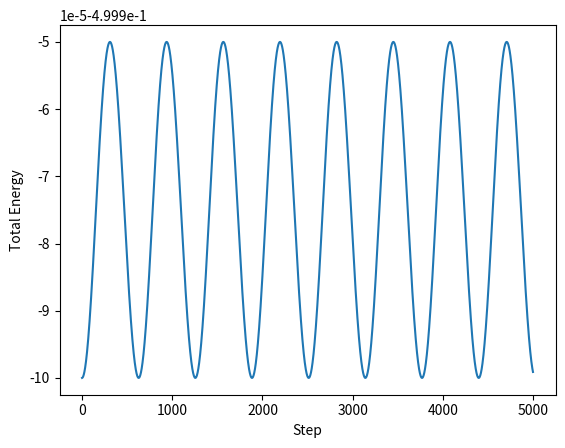

Source code (Python):
import numpy as np
import matplotlib.pyplot as plt

# initial conditions
x, y = 1.0, 0.0
vx, vy = 0.0, 1.0

# time settings
dt = 0.01
steps = 5000

# store positions for plotting
xs = []
ys = []
energies = []
for _ in range(steps):
    r = np.sqrt(x**2 + y**2)
    ax = -x / r**3
    ay = -y / r**3

    vx += ax * dt
    vy += ay * dt
    
    x += vx * dt
    y += vy * dt
    # recompute r after updating position
    r = np.sqrt(x**2 + y**2)
    print(r)
    v2 = vx**2 + vy**2
    E = 0.5 * v2 - 1 / r
    if _ % 500 == 0:
        print("r =", r, "E =", E)
    if r < 0.3:
        print("SMALL r:", r)


    energies.append(E)
    xs.append(x)
    ys.append(y)

plt.plot(energies)
plt.xlabel("Step")
plt.ylabel("Total Energy")
plt.show()
